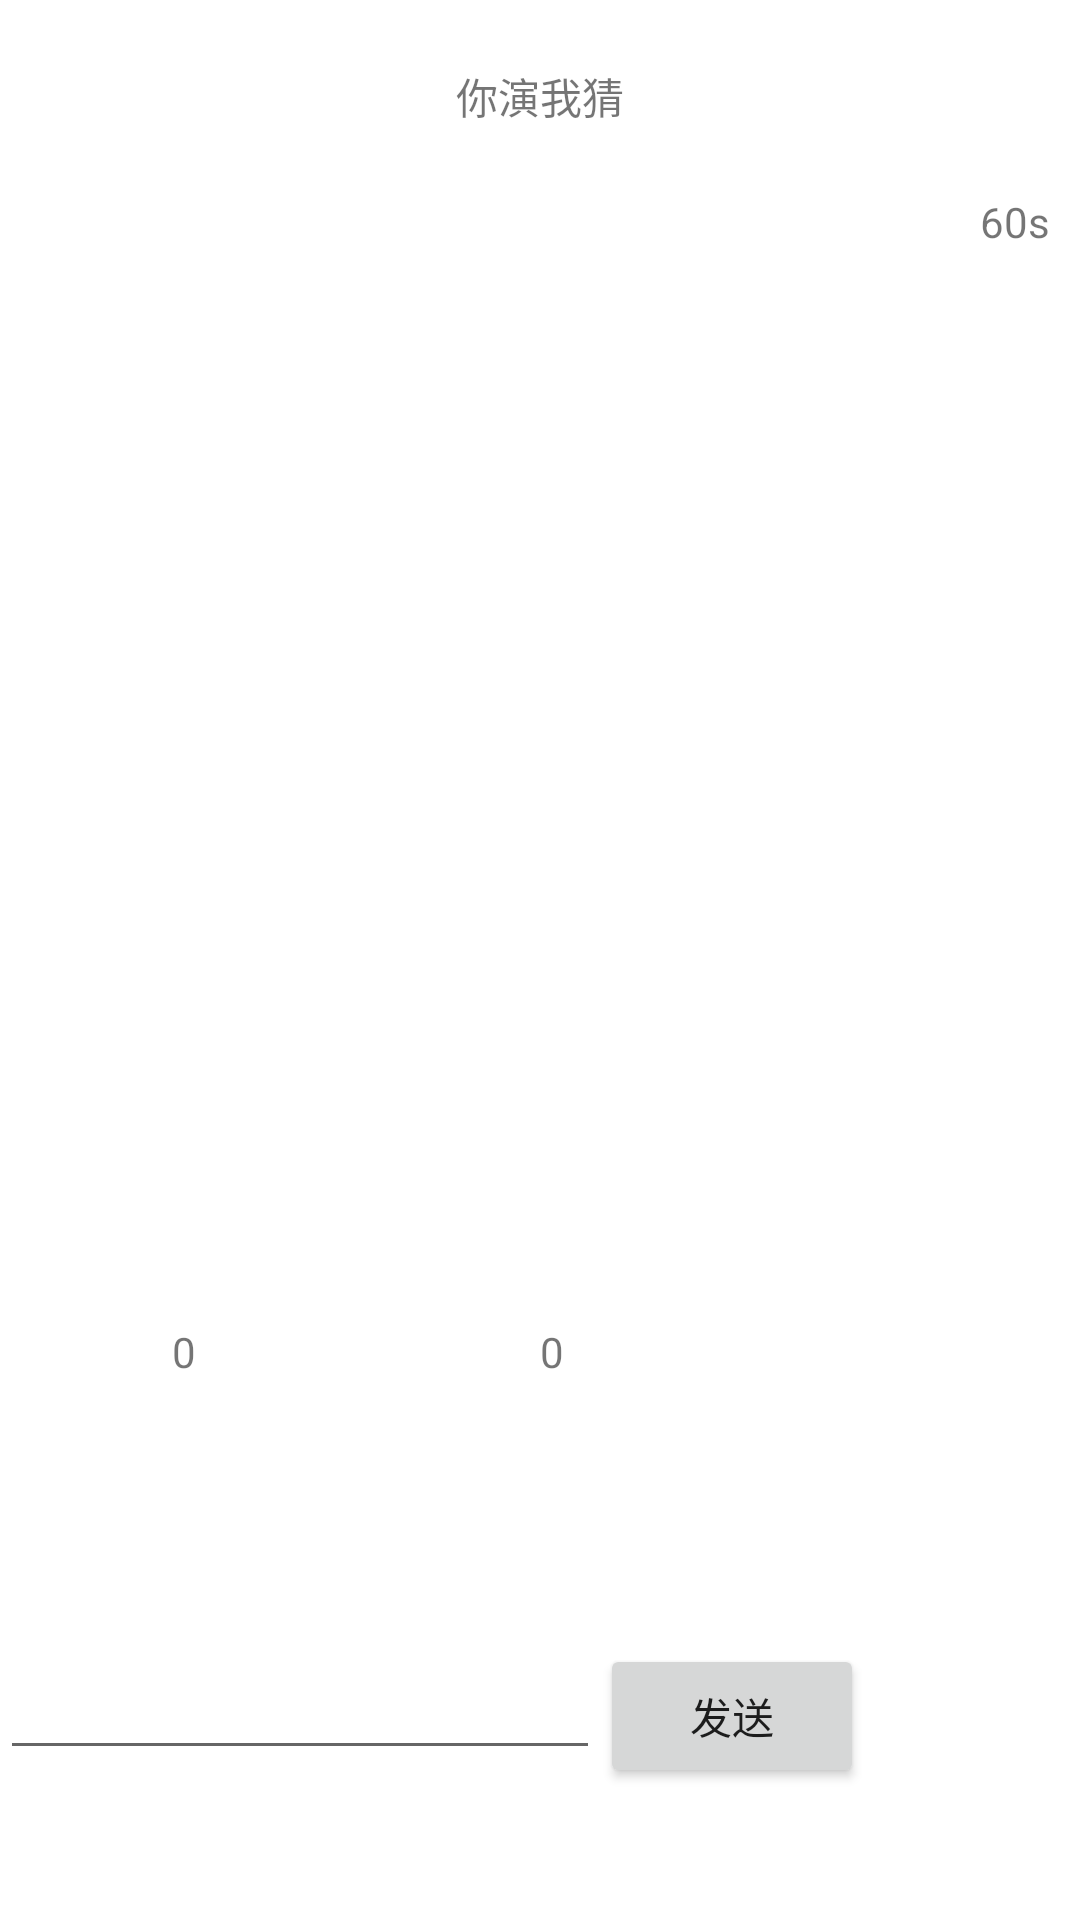

Reconstruct the res/layout file that produces this screen, plus the resources it refers to.
<!-- AndroidManifest.xml: application theme Theme.YouPlayIGuess -->
<!-- res/layout/activity_game.xml -->
<?xml version="1.0" encoding="utf-8"?>
<LinearLayout xmlns:android="http://schemas.android.com/apk/res/android"
    xmlns:tools="http://schemas.android.com/tools"
    android:layout_width="match_parent"
    android:layout_height="match_parent"
    android:orientation="vertical"
    tools:context=".GameActivity">

    <LinearLayout
        android:layout_width="match_parent"
        android:layout_height="wrap_content"
        android:layout_weight="1">

        <TextView
            android:layout_width="match_parent"
            android:layout_height="wrap_content"
            android:layout_gravity="center"
            android:gravity="center"
            android:text="你演我猜" />
    </LinearLayout>

    <LinearLayout
        android:layout_width="match_parent"
        android:layout_height="wrap_content"
        android:layout_weight="4"
        android:orientation="vertical">

        <TextView
            android:id="@+id/perform_countdown_text_view"
            android:layout_width="wrap_content"
            android:layout_height="wrap_content"
            android:layout_gravity="right"
            android:layout_marginRight="10dp"
            android:gravity="right"
            android:text="60s" />

        <TextView
            android:id="@+id/show_text_view"
            android:layout_width="match_parent"
            android:layout_height="wrap_content"
            android:layout_gravity="center"
            android:layout_weight="9"
            android:gravity="center"
            android:textSize="20sp" />

        <LinearLayout
            android:layout_width="match_parent"
            android:layout_height="wrap_content"
            android:orientation="horizontal">

            <TextView
                android:id="@+id/show_description_text_view"
                android:layout_width="wrap_content"
                android:layout_height="wrap_content"
                android:layout_gravity="center"
                android:layout_weight="9"
                android:textSize="15sp"
                android:textStyle="bold" />

            <Button
                android:id="@+id/change_word_button"
                android:layout_width="wrap_content"
                android:layout_height="wrap_content"
                android:layout_gravity="center"
                android:layout_weight="1"
                android:text="换词"
                android:visibility="invisible" />
        </LinearLayout>

    </LinearLayout>

    <LinearLayout
        android:layout_width="match_parent"
        android:layout_height="wrap_content"
        android:layout_weight="4"
        android:orientation="horizontal">

        <LinearLayout
            android:layout_width="wrap_content"
            android:layout_height="wrap_content"
            android:layout_gravity="center"
            android:layout_weight="1"
            android:gravity="center"
            android:orientation="vertical">

            <TextView
                android:id="@+id/first_user_in_game_text_view"
                android:layout_width="wrap_content"
                android:layout_height="wrap_content" />

            <TextView
                android:id="@+id/first_user_score_text_view"
                android:layout_width="wrap_content"
                android:layout_height="wrap_content"
                android:text="0" />
        </LinearLayout>

        <LinearLayout
            android:layout_width="wrap_content"
            android:layout_height="wrap_content"
            android:layout_gravity="center"
            android:layout_weight="1"
            android:gravity="center"
            android:orientation="vertical">

            <TextView
                android:id="@+id/second_user_in_game_text_view"
                android:layout_width="wrap_content"
                android:layout_height="wrap_content" />

            <TextView
                android:id="@+id/second_user_score_text_view"
                android:layout_width="wrap_content"
                android:layout_height="wrap_content"
                android:text="0" />
        </LinearLayout>

        <LinearLayout
            android:layout_width="wrap_content"
            android:layout_height="wrap_content"
            android:layout_gravity="center"
            android:layout_weight="1"
            android:gravity="center"
            android:orientation="vertical">

            <TextView
                android:id="@+id/third_user_in_game_text_view"
                android:layout_width="wrap_content"
                android:layout_height="wrap_content" />

            <TextView
                android:id="@+id/third_user_score_in_game_text_view"
                android:layout_width="wrap_content"
                android:layout_height="wrap_content" />
        </LinearLayout>

    </LinearLayout>

    <LinearLayout
        android:layout_width="match_parent"
        android:layout_height="wrap_content"
        android:layout_weight="1">

        <EditText
            android:id="@+id/input_word_edit_text"
            android:layout_width="200dp"
            android:layout_height="wrap_content" />

        <Button
            android:id="@+id/send_message_button"
            android:layout_width="wrap_content"
            android:layout_height="wrap_content"
            android:text="发送" />
    </LinearLayout>
</LinearLayout>
<!-- resources referenced by this layout -->
<resources>
  <style name="Theme.YouPlayIGuess" parent="Theme.MaterialComponents.DayNight.DarkActionBar">
          
          <item name="colorPrimary">@color/purple_500</item>
          <item name="colorPrimaryVariant">@color/purple_700</item>
          <item name="colorOnPrimary">@color/white</item>
          
          <item name="colorSecondary">@color/teal_200</item>
          <item name="colorSecondaryVariant">@color/teal_700</item>
          <item name="colorOnSecondary">@color/black</item>
          
          <item name="android:statusBarColor" tools:targetApi="l">?attr/colorPrimaryVariant</item>
          
      </style>
  <!-- not gathered from this repository: default colours our renderer supplied (Android Studio template values) -->
  <color name="purple_500">#FF6200EE</color>
  <color name="purple_700">#FF3700B3</color>
  <color name="teal_200">#FF03DAC5</color>
  <color name="teal_700">#FF018786</color>
  <color name="black">#FF000000</color>
  <color name="white">#FFFFFFFF</color>
</resources>
